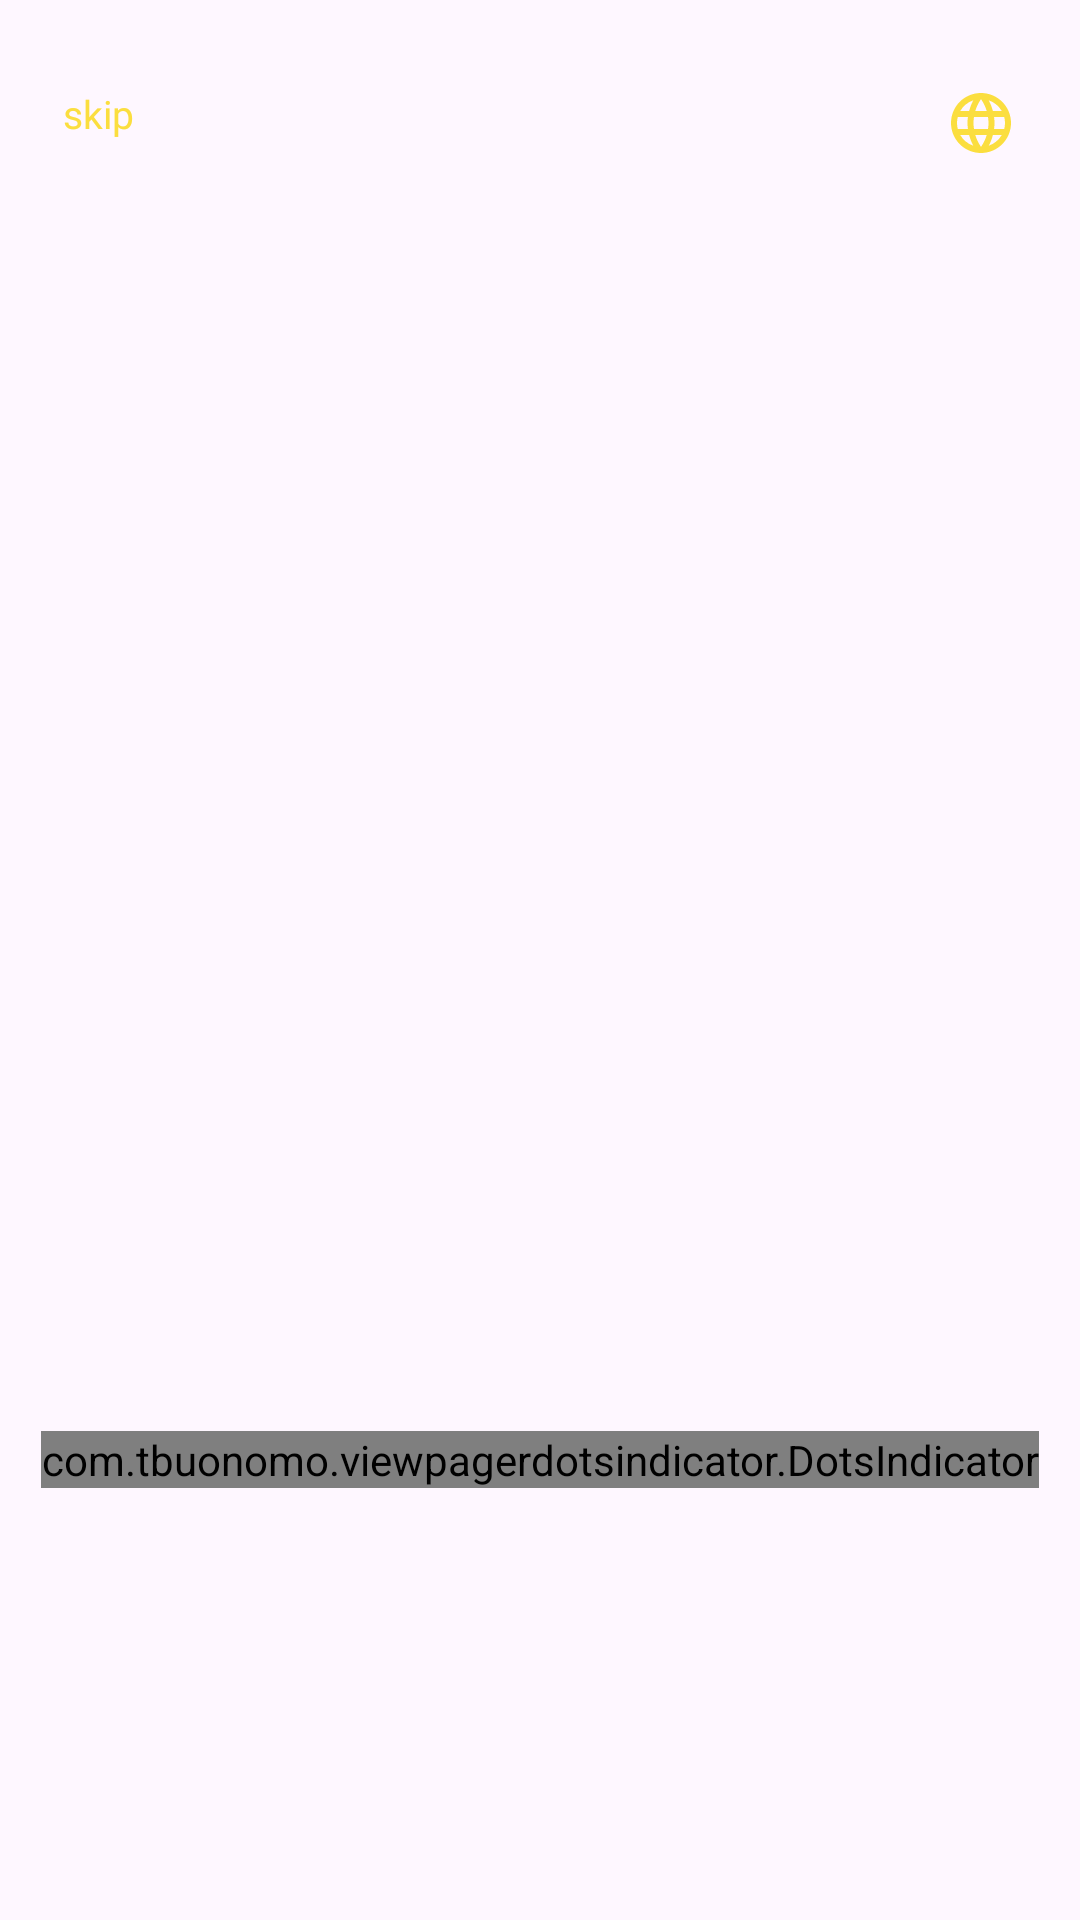

Here is an Android app screen rendered from its layout file. Give the layout XML and the strings, colors and styles it references.
<!-- AndroidManifest.xml: application theme Theme.KotlinAppFood -->
<!-- res/layout/fragment_on_boarding.xml -->
<?xml version="1.0" encoding="utf-8"?>
<androidx.appcompat.widget.LinearLayoutCompat xmlns:android="http://schemas.android.com/apk/res/android"
    xmlns:app="http://schemas.android.com/apk/res-auto"
    xmlns:tools="http://schemas.android.com/tools"
    android:layout_width="match_parent"
    android:layout_height="match_parent"
    android:orientation="vertical"
    tools:context=".ui.fragments.auth.onBoarding.OnBoardingFragment">

    <RelativeLayout
        android:layout_width="match_parent"
        android:layout_height="wrap_content"
        android:layout_marginStart="16dp"
        android:layout_marginTop="24dp"
        android:layout_marginEnd="16dp"
        android:orientation="horizontal">

        <TextView
            android:id="@+id/skip_text_view"
            android:layout_width="wrap_content"
            android:layout_height="wrap_content"
            android:layout_alignParentStart="true"
            android:layout_alignParentTop="true"
            android:fontFamily="@font/poppins_regular"
            android:padding="5dp"
            android:text="@string/skip"
            android:textColor="@color/primary_color"
            android:textSize="13sp"
            tools:ignore="RelativeOverlap" />

        <androidx.appcompat.widget.AppCompatImageButton
            android:id="@+id/language_image_button"
            android:layout_width="wrap_content"
            android:layout_height="wrap_content"
            android:layout_alignParentTop="true"
            android:layout_alignParentEnd="true"
            android:background="@android:color/transparent"
            android:padding="5dp"
            android:src="@drawable/ic_language" />
    </RelativeLayout>

    <androidx.viewpager2.widget.ViewPager2
        android:id="@+id/onboarding_view_pager"
        android:layout_width="match_parent"
        android:layout_height="wrap_content"
        android:layout_marginTop="8dp"
        android:layout_weight="1" />

    <com.tbuonomo.viewpagerdotsindicator.DotsIndicator
        android:id="@+id/view_pager_indicator"
        android:layout_width="wrap_content"
        android:layout_height="wrap_content"
        android:layout_gravity="center"
        android:layout_marginTop="16dp"
        app:dotsColor="@color/second_color"
        app:dotsCornerRadius="8dp"
        app:dotsSize="10dp"
        app:dotsSpacing="3dp"
        app:progressMode="true"
        app:selectedDotColor="@color/primary_color" />

    <com.google.android.material.button.MaterialButton
        android:id="@+id/create_account_button"
        android:layout_width="match_parent"
        android:layout_height="wrap_content"
        android:layout_marginStart="16dp"
        android:layout_marginTop="16dp"
        android:layout_marginEnd="16dp"
        android:backgroundTint="@color/primary_color"
        android:fontFamily="@font/poppins_semi_bold"
        android:text="@string/create_account"
        android:textAlignment="center"
        android:textAllCaps="false"
        android:textColor="@color/black"
        android:textSize="17sp"
        android:visibility="invisible"
        app:cornerRadius="14dp" />

    <com.google.android.material.button.MaterialButton
        android:id="@+id/login_button"
        android:textSize="17sp"
        android:layout_width="match_parent"
        android:layout_height="wrap_content"
        android:layout_marginStart="16dp"
        android:layout_marginTop="8dp"
        android:layout_marginEnd="16dp"
        android:elevation="5dp"
        app:strokeColor="@color/black"
        app:strokeWidth="1dp"
        android:layout_marginBottom="24dp"
        android:backgroundTint="@color/white"
        android:fontFamily="@font/poppins_semi_bold"
        android:text="@string/login"
        android:textAlignment="center"
        android:textAllCaps="false"
        android:textColor="@color/black"
        android:visibility="invisible"
        app:cornerRadius="14dp"/>


</androidx.appcompat.widget.LinearLayoutCompat>
<!-- resources referenced by this layout -->
<resources>
  <color name="black">#FF000000</color>
  <color name="primary_color">#FBDE3F</color>
  <color name="second_color">#FFE7AD</color>
  <color name="white">#FFFFFFFF</color>
  <!-- drawable ic_language (drawable) -->
  <vector xmlns:android="http://schemas.android.com/apk/res/android" android:height="24dp" android:tint="#FBDE3F" android:viewportHeight="24" android:viewportWidth="24" android:width="24dp">
        
      <path android:fillColor="@android:color/white" android:pathData="M11.99,2C6.47,2 2,6.48 2,12s4.47,10 9.99,10C17.52,22 22,17.52 22,12S17.52,2 11.99,2zM18.92,8h-2.95c-0.32,-1.25 -0.78,-2.45 -1.38,-3.56 1.84,0.63 3.37,1.91 4.33,3.56zM12,4.04c0.83,1.2 1.48,2.53 1.91,3.96h-3.82c0.43,-1.43 1.08,-2.76 1.91,-3.96zM4.26,14C4.1,13.36 4,12.69 4,12s0.1,-1.36 0.26,-2h3.38c-0.08,0.66 -0.14,1.32 -0.14,2 0,0.68 0.06,1.34 0.14,2L4.26,14zM5.08,16h2.95c0.32,1.25 0.78,2.45 1.38,3.56 -1.84,-0.63 -3.37,-1.9 -4.33,-3.56zM8.03,8L5.08,8c0.96,-1.66 2.49,-2.93 4.33,-3.56C8.81,5.55 8.35,6.75 8.03,8zM12,19.96c-0.83,-1.2 -1.48,-2.53 -1.91,-3.96h3.82c-0.43,1.43 -1.08,2.76 -1.91,3.96zM14.34,14L9.66,14c-0.09,-0.66 -0.16,-1.32 -0.16,-2 0,-0.68 0.07,-1.35 0.16,-2h4.68c0.09,0.65 0.16,1.32 0.16,2 0,0.68 -0.07,1.34 -0.16,2zM14.59,19.56c0.6,-1.11 1.06,-2.31 1.38,-3.56h2.95c-0.96,1.65 -2.49,2.93 -4.33,3.56zM16.36,14c0.08,-0.66 0.14,-1.32 0.14,-2 0,-0.68 -0.06,-1.34 -0.14,-2h3.38c0.16,0.64 0.26,1.31 0.26,2s-0.1,1.36 -0.26,2h-3.38z"/>
      
  </vector>
  <string name="create_account">Create account</string>
  <string name="login">Login</string>
  <string name="skip">skip</string>
  <style name="Theme.KotlinAppFood" parent="Base.Theme.KotlinAppFood" />
  <style name="Base.Theme.KotlinAppFood" parent="Theme.Material3.DayNight.NoActionBar">
          
          
      </style>
</resources>
